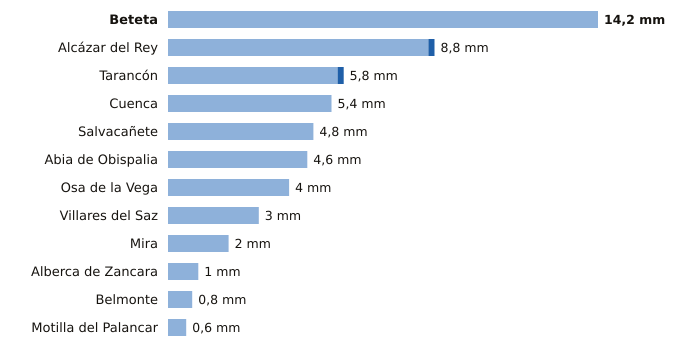

The table this chart was drawn from, first rows:
estacion, provincia, indicativo, mm_6_dias_anteriores, mm_hoy, mm_7_dias, horas_de_hoy
Beteta, Cuenca, 3040Y, 14.2, 0.0, 14.2, 4
Alcázar del Rey, Cuenca, 4051Y, 8.6, 0.2, 8.8, 5
Tarancón, Cuenca, 3094B, 5.6, 0.2, 5.8, 6
Cuenca, Cuenca, 8096, 5.4, 0.0, 5.4, 6
Salvacañete, Cuenca, 8210Y, 4.8, 0.0, 4.8, 6
Abia de Obispalia, Cuenca, 4070Y, 4.6, 0.0, 4.6, 3
Osa de la Vega, Cuenca, 4093Y, 4.0, 0.0, 4.0, 4
Villares del Saz, Cuenca, 4075Y, 3.0, 0.0, 3.0, 3
Mira, Cuenca, 8245Y, 2.0, 0.0, 2.0, 5
Alberca de Zancara, Cuenca, 4089A, 1.0, 0.0, 1.0, 3
Belmonte, Cuenca, 4095Y, 0.8, 0.0, 0.8, 6
Motilla del Palancar, Cuenca, 8155Y, 0.6, 0.0, 0.6, 4
